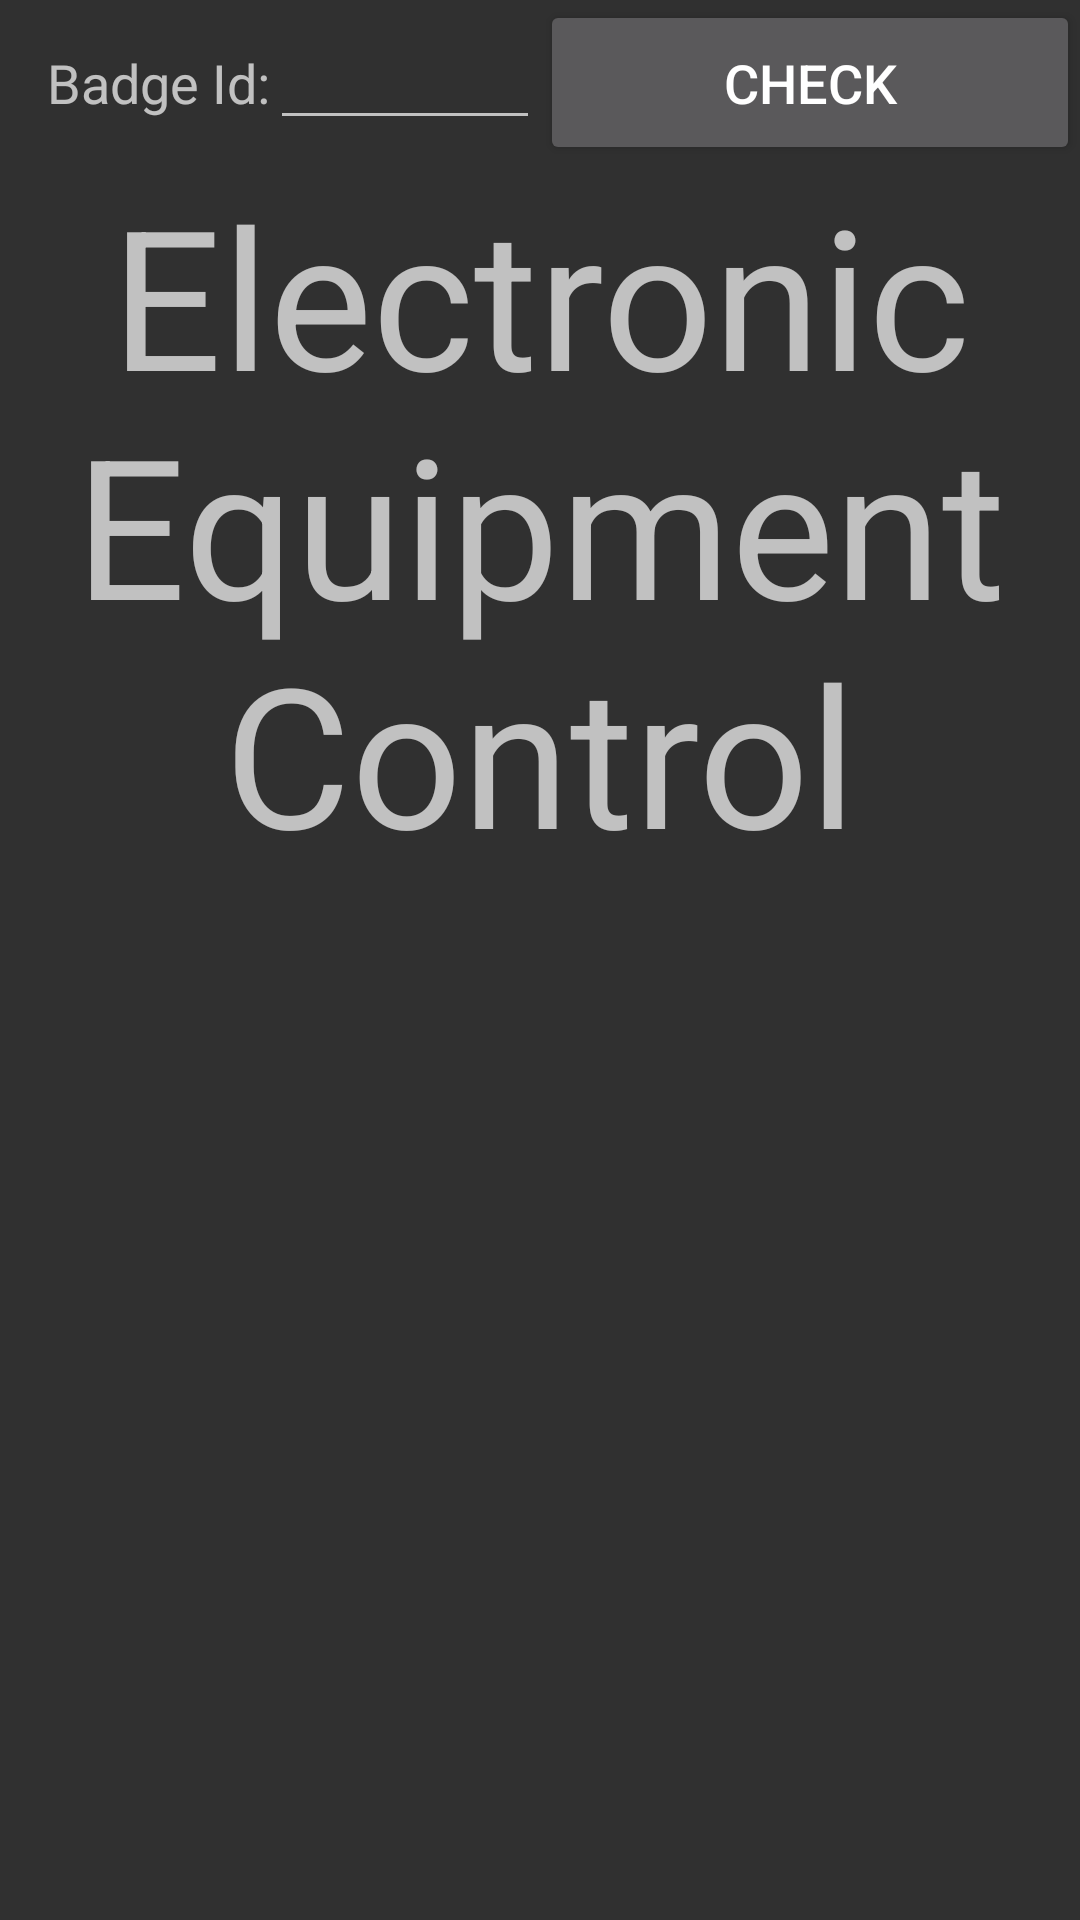

The Android layout XML behind this screen, and the referenced resources:
<!-- AndroidManifest.xml: application theme AppTheme -->
<!-- res/layout/fragment_handheld.xml -->
<LinearLayout xmlns:android="http://schemas.android.com/apk/res/android"
    xmlns:tools="http://schemas.android.com/tools"
    android:layout_width="match_parent"
    android:layout_height="match_parent"
    android:orientation="vertical"

    tools:context="com.huntloc.handheldcomputingequipmentcontrol.HandheldFragment">

    <LinearLayout
        android:layout_width="match_parent"
        android:layout_height="wrap_content"
        android:orientation="horizontal">

        <TextView
            android:layout_width="0dp"
            android:layout_height="wrap_content"
            android:layout_weight=".25"
            android:gravity="right"
            android:text="@string/credential_id"
            android:textSize="18sp" />

        <EditText
            android:id="@+id/editText_CredentialId"
            android:layout_width="0dp"
            android:layout_height="wrap_content"
            android:layout_weight=".25"
            android:inputType="number"
            android:text=""
            android:textSize="18sp"/>

        <Button
            android:id="@+id/button_Register"
            style="?android:attr/buttonStyleSmall"
            android:layout_width="0dp"
            android:layout_height="55dp"
            android:layout_weight=".50"
            android:text="@string/button_Check_text"
            android:textSize="18sp" />

    </LinearLayout>
    <LinearLayout
        android:layout_width="fill_parent"
        android:layout_height="wrap_content"
        android:layout_column="0"
        android:layout_row="1"
        android:orientation="horizontal">

        <TextView
            android:id="@+id/textView_DoorId"
            android:layout_width="fill_parent"
            android:ellipsize="none"
            android:scrollHorizontally="false"
            android:layout_height="wrap_content"
            android:layout_gravity="fill"
            android:layout_marginTop="50sp"
            android:layout_weight="1"
            android:gravity="center"
            android:text="@string/contractors_door_id"
            android:textSize="65sp" />
    </LinearLayout>
</LinearLayout>
<!-- resources referenced by this layout -->
<resources>
  <string name="button_Check_text">Check</string>
  <string name="contractors_door_id">Electronic Equipment Control</string>
  <string name="credential_id">Badge Id:</string>
  <style name="AppTheme" parent="Theme.AppCompat">
          
          
      </style>
</resources>
